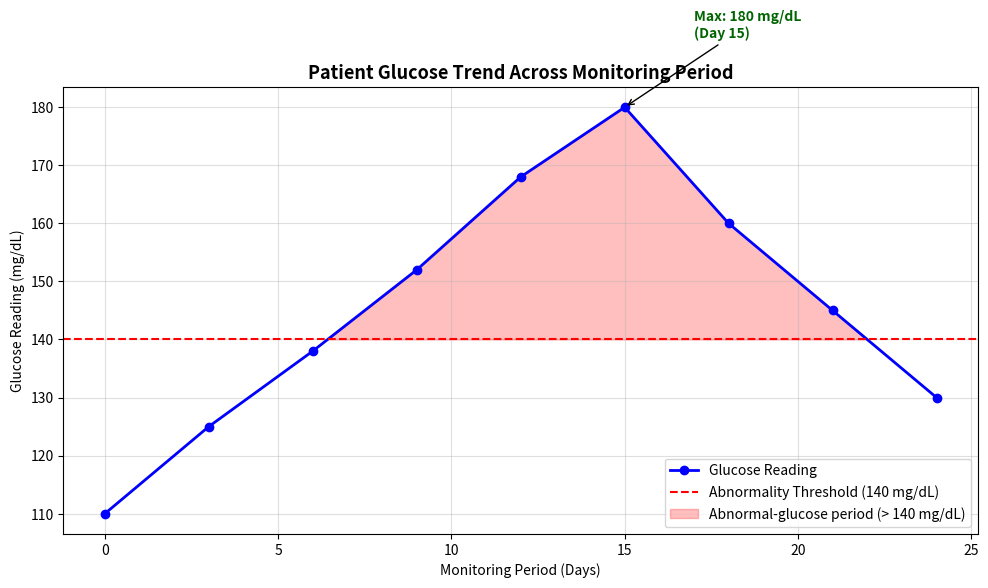
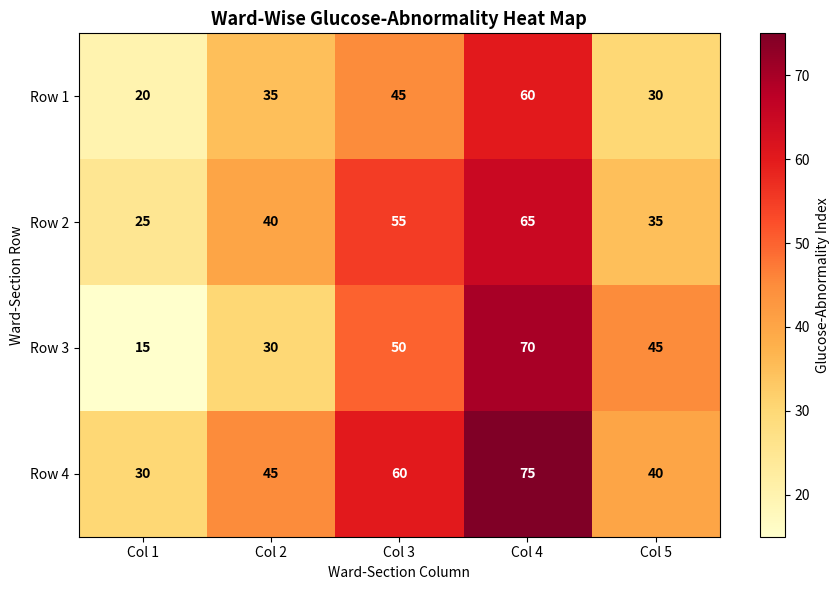

Python code for these plots, in order:
import matplotlib
matplotlib.use("Agg")
import matplotlib.pyplot as plt
import numpy as np

days = np.array([0, 3, 6, 9, 12, 15, 18, 21, 24])
glucose = np.array([110, 125, 138, 152, 168, 180, 160, 145, 130])
THRESHOLD = 140

fig1, ax1 = plt.subplots(figsize=(10, 6))
ax1.plot(days, glucose, color="blue", marker="o", linestyle="-",
         linewidth=2, label="Glucose Reading")

ax1.axhline(THRESHOLD, color="red", linestyle="--", linewidth=1.5,
            label=f"Abnormality Threshold ({THRESHOLD} mg/dL)")
ax1.fill_between(days, glucose, THRESHOLD, where=(glucose > THRESHOLD),
                 color="red", alpha=0.25, interpolate=True,
                 label="Abnormal-glucose period (> 140 mg/dL)")

max_idx = np.argmax(glucose)
max_value = glucose[max_idx]
max_day = days[max_idx]
ax1.annotate(f"Max: {max_value} mg/dL\n(Day {max_day})",
             xy=(max_day, max_value), xytext=(max_day + 2, max_value + 12),
             arrowprops=dict(facecolor="darkgreen", arrowstyle="->"),
             fontsize=10, fontweight="bold", color="darkgreen")

ax1.set_title("Patient Glucose Trend Across Monitoring Period", fontsize=13,
              fontweight="bold")
ax1.set_xlabel("Monitoring Period (Days)")
ax1.set_ylabel("Glucose Reading (mg/dL)")
ax1.grid(alpha=0.4)
ax1.legend(loc="lower right")

plt.tight_layout()
plt.savefig("glucose_trend.png", dpi=150, bbox_inches="tight")
plt.show()
print("Saved glucose_trend.png")
print(f"Maximum glucose reading : {max_value} mg/dL")
print(f"Day of maximum reading  : Day {max_day}")

abnormality = np.array([
    [20, 35, 45, 60, 30],
    [25, 40, 55, 65, 35],
    [15, 30, 50, 70, 45],
    [30, 45, 60, 75, 40],
])

fig2, ax2 = plt.subplots(figsize=(9, 6))
heat = ax2.imshow(abnormality, cmap="YlOrRd", aspect="auto")
cbar = plt.colorbar(heat, ax=ax2)
cbar.set_label("Glucose-Abnormality Index")

ax2.set_title("Ward-Wise Glucose-Abnormality Heat Map", fontsize=13,
              fontweight="bold")
ax2.set_xlabel("Ward-Section Column")
ax2.set_ylabel("Ward-Section Row")
ax2.set_xticks(np.arange(abnormality.shape[1]))
ax2.set_yticks(np.arange(abnormality.shape[0]))
ax2.set_xticklabels([f"Col {c + 1}" for c in range(abnormality.shape[1])])
ax2.set_yticklabels([f"Row {r + 1}" for r in range(abnormality.shape[0])])

for r in range(abnormality.shape[0]):
    for c in range(abnormality.shape[1]):
        value = abnormality[r, c]
        text_color = "white" if value > abnormality.max() / 1.6 else "black"
        ax2.text(c, r, str(value), ha="center", va="center",
                 color=text_color, fontweight="bold")

def classify(ai):
    if ai < 30:
        return "Low Abnormality"
    if ai < 50:
        return "Moderate Abnormality"
    if ai < 70:
        return "High Abnormality"
    return "Severe Abnormality"

max_pos = np.unravel_index(np.argmax(abnormality), abnormality.shape)
max_abnormality = abnormality[max_pos]

print("\n" + "=" * 50)
print("MOST ABNORMAL WARD SECTION")
print("=" * 50)
print(f"Maximum Abnormality : {max_abnormality}")
print(f"Ward Section        : Row {max_pos[0] + 1}, Column {max_pos[1] + 1}")
print(f"Status              : {classify(max_abnormality)}")
print("=" * 50)

plt.tight_layout()
plt.savefig("ward_abnormality_heatmap.png", dpi=150, bbox_inches="tight")
plt.show()
print("Saved ward_abnormality_heatmap.png")
